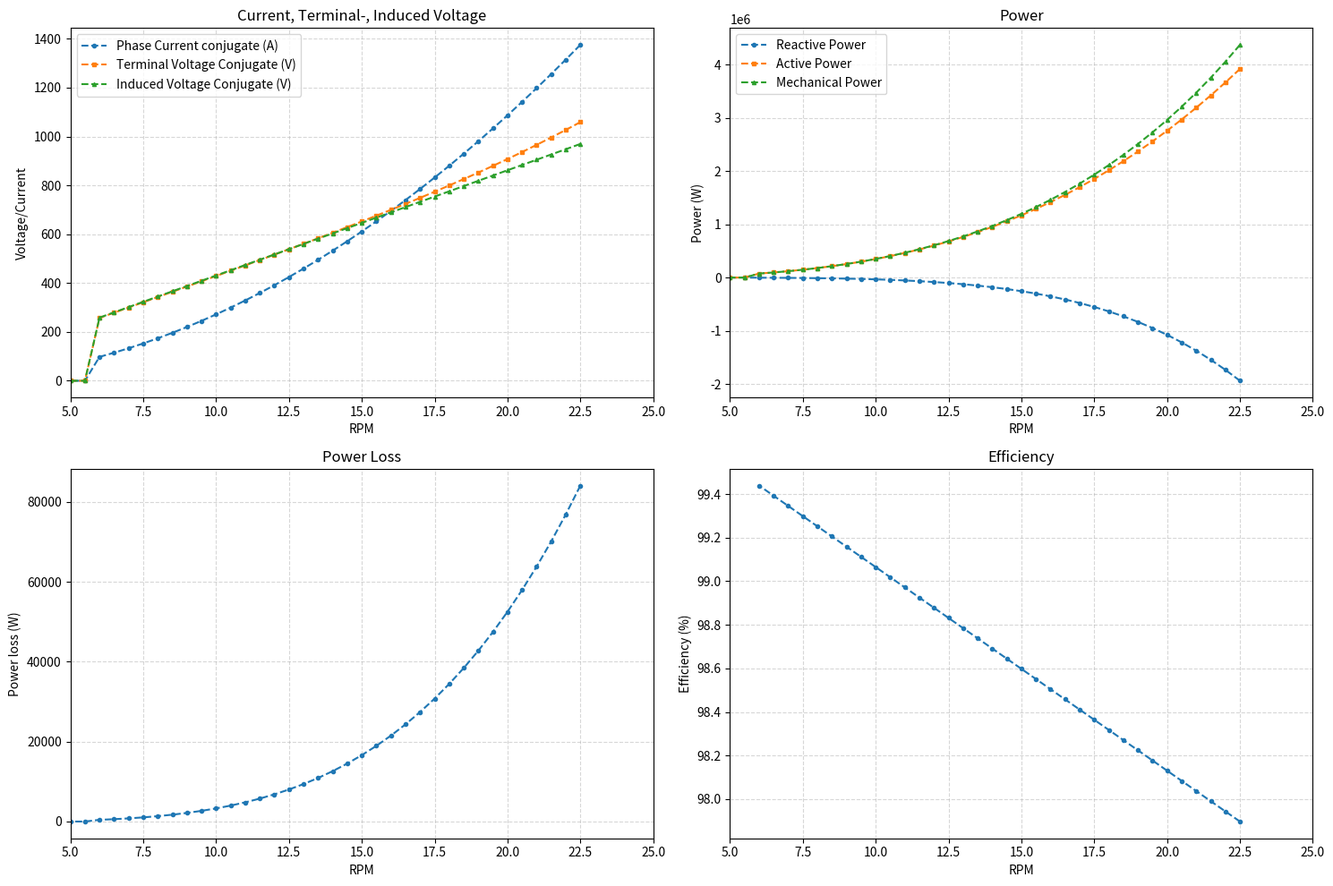

The script that saved this image: (Note: this script raises an exception after producing the figure.)
import numpy as np
from scipy.optimize import fsolve
import matplotlib.pyplot as plt
import math as m
from sympy.solvers import solve
import sympy as sym
#%%
"""
PLOTS
"""

def plots_1():
    fig, axs = plt.subplots(2, 2, figsize=(15, 10)) # 2 rows, 2 columns

    # Plot 1: Current, Terminal-, Induced Voltage
    axs[0, 0].set_title('Current, Terminal-, Induced Voltage')
    axs[0, 0].grid(True, linestyle='--', alpha=0.5)
    axs[0, 0].plot(RPM, Ia_lst, marker='o', markersize = 3, linestyle='--', label='Phase Current conjugate (A)')
    axs[0, 0].plot(RPM, Va_lst, marker='s', markersize = 3, linestyle='--', label='Terminal Voltage Conjugate (V)')
    axs[0, 0].plot(RPM, Ea_lst, marker='^', markersize = 3, linestyle='--', label='Induced Voltage Conjugate (V)')
    axs[0, 0].set_xlim(5, 25)
    axs[0, 0].set_xlabel('RPM')
    axs[0, 0].set_ylabel('Voltage/Current')
    axs[0, 0].legend()

    # Plot 2: Power
    axs[0, 1].set_title('Power')
    axs[0, 1].grid(True, linestyle='--', alpha=0.5)
    axs[0, 1].plot(RPM, Sg.imag, marker='o', markersize = 3, linestyle='--', label='Reactive Power')
    axs[0, 1].plot(RPM, Sg.real, marker='s', markersize = 3, linestyle='--', label='Active Power')
    axs[0, 1].plot(RPM, Sg_lst, marker='^', markersize = 3, linestyle='--', label='Mechanical Power')
    axs[0, 1].set_xlim(5, 25)
    axs[0, 1].set_xlabel('RPM')
    axs[0, 1].set_ylabel('Power (W)')
    axs[0, 1].legend()

    # Plot 3: Power Loss
    axs[1, 0].set_title('Power Loss')
    axs[1, 0].plot(RPM, P_loss, marker='o', markersize = 3, linestyle='--')
    axs[1, 0].set_xlim(5, 25)
    axs[1, 0].set_xlabel('RPM')
    axs[1, 0].set_ylabel('Power loss (W)')
    axs[1, 0].grid(True, linestyle='--', alpha=0.5)

    # Plot 4: Efficiency
    axs[1, 1].set_title('Efficiency')
    axs[1, 1].plot(RPM, eff, marker='o', markersize = 3, linestyle='--')
    axs[1, 1].set_xlim(5, 25)
    axs[1, 1].set_xlabel('RPM')
    axs[1, 1].set_ylabel('Efficiency (%)')
    axs[1, 1].grid(True, linestyle='--', alpha=0.5)

    plt.tight_layout()

def plots_2():
    fig, axs = plt.subplots(2, 2, figsize=(15, 10)) # 2 rows, 2 columns

    # Plot 1: Voltage
    axs[0, 0].set_title('Voltage')
    axs[0, 0].grid(True, linestyle='--', alpha=0.5)
    axs[0, 0].plot(RPM, abs(V1_lst), marker='o', markersize = 3, linestyle='--', label='Transformer Primary Voltage')
    axs[0, 0].plot(RPM, abs(V2_p_lst), marker='s', markersize = 3, linestyle='--', label='Transformer Secondary Voltage')
    axs[0, 0].plot(RPM, abs(Vpoc_lst), marker='^', markersize = 3, linestyle='--', label='POC Volotage')
    axs[0, 0].set_xlim(5, 25)
    axs[0, 0].set_xlabel('RPM')
    axs[0, 0].set_ylabel('Voltage')
    axs[0, 0].legend()

    # Plot 2: Power
    axs[0, 1].set_title('Power')
    axs[0, 1].grid(True, linestyle='--', alpha=0.5)
    axs[0, 1].plot(RPM, Sg.real, marker='o', markersize = 3, linestyle='--', label='Transformer Primary Active Power')
    axs[0, 1].plot(RPM, S2_lst.real, marker='s', markersize = 3, linestyle='--', label='Transformer Secondary Active Power')
    axs[0, 1].plot(RPM, Spoc_lst.real, marker='^', markersize = 3, linestyle='--', label='POC Active Power')
    axs[0, 1].set_xlim(5, 25)
    axs[0, 1].set_xlabel('RPM')
    axs[0, 1].set_ylabel('Power (W)')
    axs[0, 1].legend()

    # Plot 3: Power Loss
    axs[1, 0].set_title('Power')
    axs[1, 0].grid(True, linestyle='--', alpha=0.5)
    axs[1, 0].plot(RPM, Sg.real*0.2, marker='o', markersize = 3, linestyle='--', label='Transformer Primary Reactive Power')
    axs[1, 0].plot(RPM, S2_lst.imag, marker='s', markersize = 3, linestyle='--', label='Transformer Secondary Reactive Power')
    axs[1, 0].plot(RPM, Spoc_lst.imag, marker='^', markersize = 3, linestyle='--', label='POC Reactive Power')
    axs[1, 0].set_xlim(5, 25)
    axs[1, 0].set_xlabel('RPM')
    axs[1, 0].set_ylabel('Power (W)')
    axs[1, 0].legend()

    # Plot 4: Efficiency
    axs[1, 1].set_title('Efficiency')
    # axs[1, 1].plot(RPM, eff, marker='x', linestyle='--')
    axs[1, 1].set_xlabel('RPM')
    axs[1, 1].set_ylabel('Efficiency (%)')
    axs[1, 1].grid(True, linestyle='--', alpha=0.5)

    plt.tight_layout()
 
def convert_to_latex(RPM, P, Va, Ea, Ia, P_loss, Sg,case):
    header = r"\begin{table}[H]"
    header += r"\centering"
    header += r"\begin{adjustbox}{width=1\textwidth}"
    header += r"\begin{tabular}{|c|c|c|c|c|c|c|} \hline "
    header += "RPM & P [kW] & Va [V] & Ea[V] & Ia [A] & P\\textsubscript{loss} [kW] & Sg [kW] \\\\ \hline"
    rows = "\n".join(
        f"{r:.1f} & {p*10**(-3):.0f} & {vr:.1f} & {er:.1f} & {ir:.1f} & {pl*10**(-3):.1f} & {sr*10**(-3):.1f} \\\\"
        for r, p, vr, er, ir, pl, sr in zip(RPM, P, Va, Ea, Ia, P_loss, Sg)
    )
    footer = r"\hline \end{tabular}"
    footer += r"\end{adjustbox}"
    footer += r"\caption{Caption}"
    footer += r"\label{tab:1"+case+"}"
    footer += r"\end{table}"
    return header + "\n" + rows + "\n" + footer
#%%
"""
Functions
"""
def input_power(RPM):
    P = np.zeros_like(RPM)
    for i in range(len(RPM)):
        if RPM[i] <= 5.6:
            P[i] = 0
        elif RPM[i] >= 22.5:
            P[i] = 4e6 / 3
        else:
            P[i] = 351.2 * RPM[i] ** 3 / 3
    return P

def equations_a(vars, Ea, omega, P_phase):
    Ia, Va, delta = vars
    eq1 = Ea**2 - (Va + Ra * Ia)**2 - (Ls * Ia * omega)**2
    eq2 = P_phase - Ea * np.cos(delta) * Ia
    eq3 = np.cos(delta) - (Va + Ra * Ia) / Ea
    return [eq1, eq2, eq3]
    
def equations_b(vars, Ea, omega, Ia):
    Va, delta = vars
    # Ia = P_phase / Ea
    eq1 = Va * np.cos(delta) - (Ea - Ra * Ia)
    eq2 = Va * np.sin(delta) - Ia * omega * Ls
    return [eq1, eq2]

def complex_sol(Sg_lst, Ia_lst, Ea_lst, delta_lst, Va_lst, case):
    if case == 'a':
        Ea = Ea_lst * np.cos(delta_lst) + 1j*Ea_lst * np.sin(delta_lst)
        Sg = Sg_lst + 1j * 0
        Ia = Ia_lst + 1j * 0
        Va = Va_lst + 1j * 0
        return Ea, Sg, Ia, Va

    if case == 'b':
        Ia = Ia_lst * np.cos(delta_lst) + 1j* Ia_lst * np.sin(delta_lst)
        Sg = Sg_lst * np.cos(-delta_lst) + 1j * Sg_lst * np.sin(-delta_lst)
        Ea = Ea_lst * np.cos(delta_lst) + 1j * Ea_lst * np.sin(delta_lst)
        Va = Va_lst + 1j * 0
        return Ea, Sg, Ia, Va

def bring_to_secondary(x):
    return x/RATIO**2

def bring_to_primary(x):
    return x*RATIO**2

def rotate(var, delta):
    var = complex(var)
    x = var.real
    y = var.imag
    if x == 0:
        angle = m.pi*m.sin(y)/2
    else:
        angle = m.atan(y/x)
    module = m.sqrt(x**2+y**2)
    x = module*m.cos(angle+delta)
    y = module*m.sin(angle+delta)
    return complex(x,y)

def comp_multiply(V,I):
    S = 3*(abs(V)*abs(I)*np.cos(np.tanh(V.imag/V.real)-(I.imag/I.real))+1j*abs(V)*abs(I)*np.sin(np.tanh(V.imag/V.real)-(I.imag/I.real)))
    # S_re = [S[i].real for i in range(len(S))]
    # S_im = [S[i].imag for i in range(len(S))]
    return S

#%%
"""
CONSTANTS
"""
case = 'b'   ####### HELLO LOOK AT ME 

Np = 52
phi_nom = 15.826 
Ra = 14.826e-3
Ls = 5.573e-3

RPM = np.arange(22.5, 0, -0.5)
V = RPM/5.6*3
f = RPM * Np / 120
omega = f * 2 * np.pi
P_phase = input_power(RPM)
P = P_phase*3

#%%
"""
SYNCHRONOUS GENERATOR   
"""
def generator(case):
    Ea_lst = omega * phi_nom  
    Va_lst = np.full_like(omega, np.nan) #Define empty lists
    Ia_lst = np.full_like(omega, np.nan)
    delta_lst = np.full_like(omega, np.nan)

    if case == 'a':
        print('Running case A')
        initial_guess = [1740.45, 740.29, 0.6597]

        for i, Ea in enumerate(Ea_lst):
            if P_phase[i] == 0:
                Va_lst[i], Ia_lst[i], delta_lst[i], Ea_lst[i] = 0, 0, 0, 0
            else:
                try:
                    # Use fsolve to find the roots
                    solution = fsolve(equations_a, initial_guess, args=(Ea, omega[i], P_phase[i]))
                    Ia_lst[i], Va_lst[i], delta_lst[i] = solution
                    initial_guess = [Ia_lst[i], Va_lst[i], 0.6597]
                except Exception as e:
                    print(f"Solution not found for omega index {i}: {e}")

    if case == 'b':
        print('Running case B')
        initial_guess = [1058.92, 0.4593] 
        
        for i, Ea in enumerate(Ea_lst):
            if P_phase[i] == 0:
                Va_lst[i], Ia_lst[i], delta_lst[i], Ea_lst[i] = 0, 0, 0, 0
            else:
                Ia_lst[i] = P_phase[i] / Ea_lst[i]
                try:
                    # Use fsolve to find the roots
                    solution = fsolve(equations_b, initial_guess, args=(Ea, omega[i], Ia_lst[i]))
                    Va_lst[i], delta_lst[i] = solution
                    initial_guess = [Va_lst[i], 0.4593]
                except Exception as e:
                    print(f"Solution not found for omega index {i}: {e}")

    return Va_lst, Ia_lst, delta_lst, Ea_lst

Va_lst, Ia_lst, delta_lst, Ea_lst = generator(case)
Sg_lst = np.zeros_like(Va_lst)
P_loss = []
eff = []

for i in range(len(Va_lst)):
    Sg_lst[i] = Va_lst[i]*Ia_lst[i]*3

Ea, Sg, Ia, Va = complex_sol(Sg_lst, Ia_lst, Ea_lst, delta_lst, Va_lst ,case)

for i in range(len(Va_lst)):
    P_loss.append(P[i]-Sg[i].real)
    eff.append(Sg[i].real/(P_phase[i]*3)*100)

latex_table = convert_to_latex(RPM, P, Va, Ea, Ia, P_loss, Sg,case)
# Save the LaTeX table to a .txt file
with open('latex_table.txt', 'w') as file:
    file.write(latex_table)

plots_1()
# plt.show()
#%%
"""
TRANSFORMER
"""
f = 50
omega = 2*m.pi*f
V1_rated = 690
Vpoc = 33000
RATIO = V1_rated/Vpoc
L1 = 20e-6
L2_p = 20e-6
R1 = 10e-3
R2_p = 10e-3
RC = 124
LM = 25e-3

#Cable
lenght = 60
r_cable = 0.5*lenght
l_cable = 0.5e-3*lenght
c_cable = 0.1e-6*lenght

######
z1 = R1 + L1*omega*1j
ze = 1 / (1/RC + 1 / (1j*omega*LM))
zcomp_p = R2_p + L2_p*omega*1j + bring_to_primary(r_cable) + bring_to_primary(l_cable*omega*1j)
zc_p = bring_to_primary(1/(c_cable*omega*1j))

Vpoc_p = Vpoc/m.sqrt(3)*RATIO

Ic_p = Vpoc_p/zc_p

## Set up system of equations
def transformer(S):
    if S == 0:
        return 0, 0, 0, 0, 0, 0, 0, 0
    else:
        V1, I1, Ie, I2_p, Ipoc_p = sym.symbols("V1, I1, Ie, I2_p, Ipoc_p")

        eq1 = sym.Eq(V1 - I1*z1 - Ie*ze,0)
        eq2 = sym.Eq(Ie*ze - I2_p*zcomp_p - Ic_p * zc_p,0)
        eq3 = sym.Eq(I1 - Ie - I2_p,0)
        eq4 = sym.Eq(I2_p - Ic_p - Ipoc_p,0)
        eq5 = sym.Eq(np.conj(S)-I1*V1,0)


        ## Solve system of equations
        solution = solve([eq1,eq2,eq3,eq4,eq5],(V1, I1, Ie, I2_p, Ipoc_p))
        V1, I1, Ie, I2_p, Ipoc_p = (solution[1])
        V1 = np.conj(complex(V1))
        V2_p = V1 - I1*z1 - I2_p*(R2_p+1j*omega*L2_p)

        ## Transfer everything so that V1 = 0 rad
        delta = m.atan(V1.imag/V1.real)
        return rotate(V1,-delta), rotate(V2_p,-delta), rotate(I1,-delta), rotate(I2_p,-delta), rotate(Ie,-delta), rotate(Ipoc_p,-delta), rotate(Vpoc_p,-delta), rotate(Ic_p,-delta)

#Initialise solution lists
V1_lst = np.zeros(len(RPM),dtype=np.complex_)
V2_p_lst = np.zeros_like(V1_lst)
Vpoc_lst = np.zeros_like(V1_lst)

I1_lst = np.zeros_like(V1_lst)
Ie_lst = np.zeros_like(V1_lst)
I2_p_lst = np.zeros_like(V1_lst)
Ipoc_p_lst = np.zeros_like(V1_lst)
Ic_p_lst = np.zeros_like(V1_lst)

S_lst = np.zeros_like(V1_lst)

#Main loop for q2
for i in range(len(RPM)):
    S_lst[i] = complex(Sg.real[i]/3, Sg.real[i]*0.2/3)
    V1_lst[i], V2_p_lst[i], I1_lst[i], I2_p_lst[i], Ie_lst[i], Ipoc_p_lst[i], Vpoc_lst[i], Ic_p_lst[i] = transformer(S_lst[i])
    print(len(RPM)-i)

# Ipoc_p_lst[0] = 2523700 + 1j * -2183580
S2_lst = V2_p_lst * np.conj(I2_p_lst) * 3
Spoc_lst = Vpoc_lst * np.conj(Ipoc_p_lst) * 3

print(S2_lst[0])
print(Spoc_lst[0])

print(V1_lst[0], V2_p_lst[0], I1_lst[0], I2_p_lst[0], Ipoc_p_lst[0])

plots_2()

# %%
plt.show()
